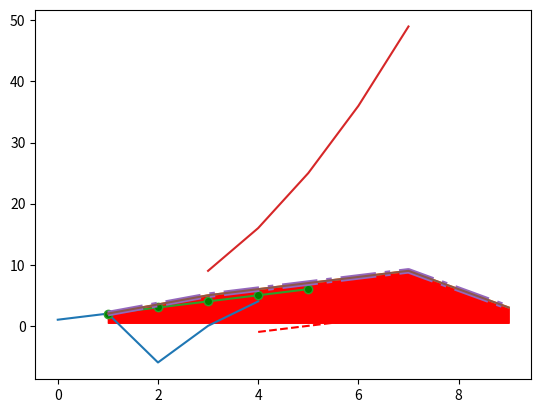

The matplotlib source for this figure:
import matplotlib.pyplot as plt
import numpy as np

#Использование plot
plt.plot([1, 2, -6, 0, 4]) #y - указанные значения, x - индексы элементов
plt.show()

x = np.array([1, 3, 7, 9])
y = np.array([2, 5, 9, 3])
plt.plot(x, y)
plt.grid()
plt.show()

#Рисование нескольких графиков
x1 = [1, 2, 3, 4, 5]
y1 = [i + 1 for i in x1]

x2 = [i + 2 for i in x1]
y2 = [i * i for i in x2]

x3 = [i + 3 for i in x1]
y3 = [i - 4 for i in x2]

plt.plot(x1, y1, 'o-', x2, y2, markerfacecolor='g')
plt.plot(x3, y3, '--r')
plt.grid()
plt.show()

#Изменение свойств линий
x = np.array([1, 3, 7, 9])
y = np.array([2, 5, 9, 3])
lines = plt.plot(x, y)
plt.setp(lines, linestyle='-.', linewidth=4)
plt.grid()
plt.show()

#Функция fill_between
plt.plot(x, y)
plt.fill_between(x, y, 0.5, color='r', where=(y > 0))
plt.grid()
plt.show()